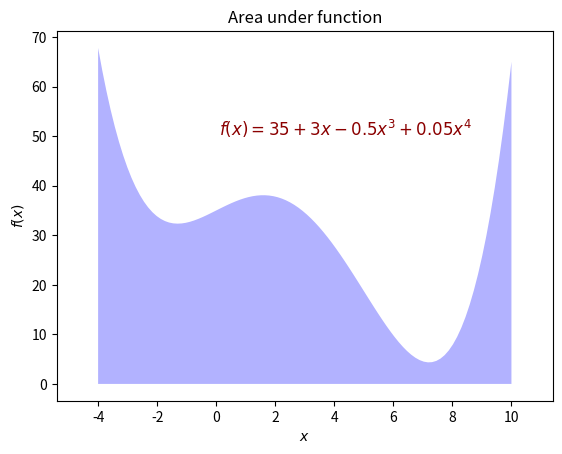
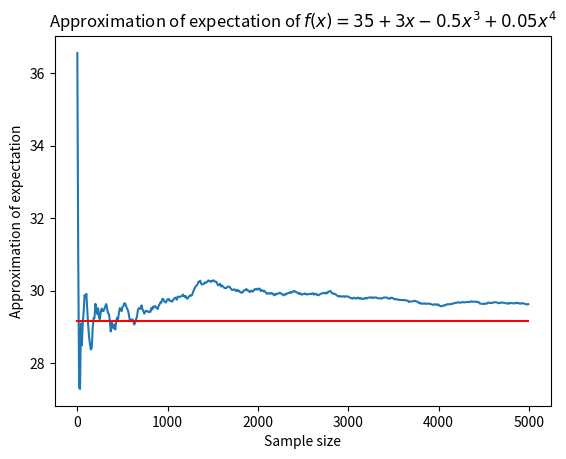

Write the Python code that produced these figures, in order.
# approx_expected_value_sin.py
# Port of approx_expected_value.m
# From A First Course in Machine Learning, Chapter 2.
# Simon Rogers, 01/11/11 [simon.rogers@glasgow.ac.uk]
# Approximating expected values via sampling
import numpy
# NOTE: If you are running on MacOSX and encounter an error like the following:
#     RuntimeError: Python is not installed as a framework.
#     The Mac OS X backend will not be able to function correctly
#     if Python is not installed as a framework...
# Then uncomment the following 2 lines:
#import matplotlib
#matplotlib.use('TkAgg')
import matplotlib.pyplot as plt

# Turn off annoying matplotlib warning
# import warnings
# warnings.filterwarnings("ignore", ".*GUI is implemented.*")


# We are trying to estimate the expected value of
# $f(y) = y^2$
##
# ... where
# $p(y)=U(0,1)$
##
# ... which is given by:
# $\int y^2 p(y) dy$
##
# The analytic result is:
# $\frac{1}{3}$ = 0.333...
# (NOTE: this just gives you the analytic result -- you should be able to derive it!)

# First, let's plot the function, shading the area under the curve for x=[0,1]
# The following plot_fn helps us do this.

# Information about font to use when plotting the function
font = {'family' : 'serif',
        'color'  : 'darkred',
        'weight' : 'normal',
        'size'   : 12,
        }


def plot_fn(fn, a, b, fn_name, resolution=100):
    x = numpy.append(numpy.array([a]),
                     numpy.append(numpy.linspace(a, b, resolution), [b]))

    # x = numpy.linspace(x_begin, x_end, resolution)
    y = fn(x)
    y[0] = 0
    y[-1] = 0
    plt.figure()
    plt.fill(x, y, 'b', alpha=0.3)
    # plt.fill_between(x, y, y2=0, color='b', alpha=0.3)
    fname, x_tpos, y_tpos = fn_name()
    plt.text(x_tpos, y_tpos, fname, fontdict=font)
    plt.title('Area under function')
    plt.xlabel('$x$')
    plt.ylabel('$f(x)$')

    x_range = b - a

    plt.xlim(a-(x_range*0.1), b+(x_range*0.1))


# Define the function y that we are going to plot
def y_fn(x):
    return 35 + 3 * x - 0.5 * numpy.power(x, 3) + 0.05 * numpy.power(x, 4) 


def y_fn_name():
    """
    Helper for displaying the name of the fn in the plot
    Returns the parameters for plotting the y function name,
    used by approx_expected_value
    :return: fname, x_tpos, y_tpos, year
    """
    fname = r'$f(x) = 35 + 3x - 0.5x^3 + 0.05x^4$'  # latex format of fn name
    x_tpos = 0.1  # x position for plotting text of name
    y_tpos = 50  # y position for plotting text of name
    return fname, x_tpos, y_tpos


# Plot the function!
plot_fn(y_fn, -4, 10, y_fn_name)


# Now we'll approximate the area under the curve using sampling...

# Sample 5000 uniformly random values in [-4..10]
ys = numpy.random.uniform(low=-4.0, high=10.0, size=5000)
# compute the expectation of y, where y is the function that squares its input
ey2 = numpy.mean(y_fn(ys))
print('\nSample-based approximation: {:f}'.format(ey2))

# Store the evolution of the approximation, every 10 samples
sample_sizes = numpy.arange(1, ys.shape[0], 10)
ey2_evol = numpy.zeros((sample_sizes.shape[0]))  # storage for the evolving estimate...
# the following computes the mean of the sequence up to i, as i iterates
# through the sequence, storing the mean in ey2_evol:
for i in range(sample_sizes.shape[0]):
    ey2_evol[i] = numpy.mean(y_fn(ys[0:sample_sizes[i]]))

# Create plot of evolution of the approximation
plt.figure()
# plot the curve of the estimation of the expected value of f(x)=y^2
plt.plot(sample_sizes, ey2_evol)
# The true, analytic result of the expected value of f(y)=y^2 where y ~ U(0,1): $\frac{1}{3}$
# plot the analytic expected result as a red line:
plt.plot(numpy.array([sample_sizes[0], sample_sizes[-1]]),
         numpy.array([29.16, 29.16]), color='r')
plt.xlabel('Sample size')
plt.ylabel('Approximation of expectation')
plt.title('Approximation of expectation of $f(x) = 35 + 3x - 0.5x^3 + 0.05x^4$')
plt.pause(.1)  # required on some systems so that rendering can happen

plt.show()  # keeps the plot open



